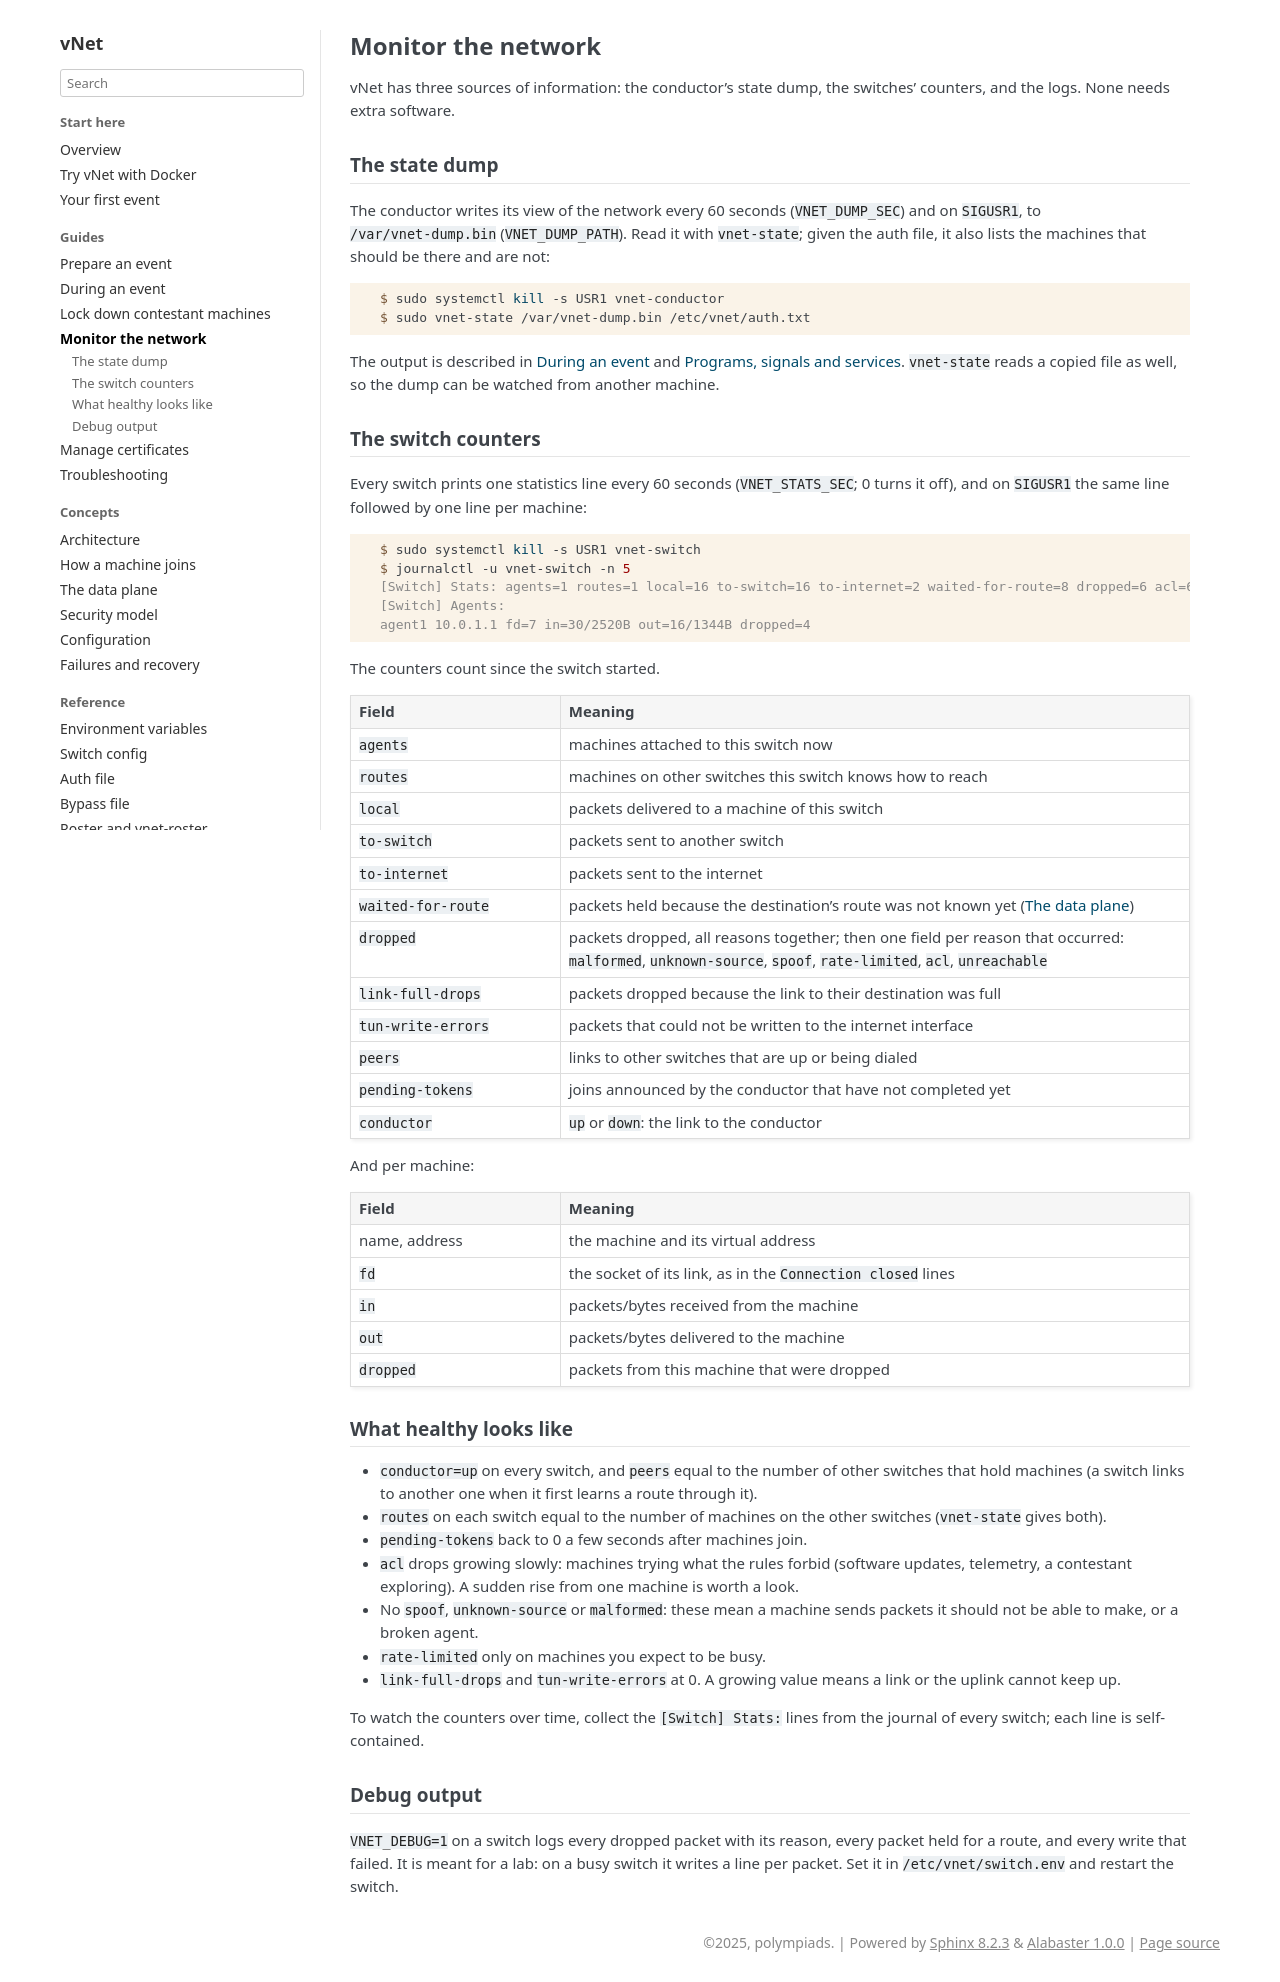

repository: polympiads/vNet · page: guides/monitoring.html · generator: sphinx

Monitor the network
===================

vNet has three sources of information: the conductor's state dump, the
switches' counters, and the logs. None needs extra software.

The state dump
--------------

The conductor writes its view of the network every 60 seconds
(``VNET_DUMP_SEC``) and on ``SIGUSR1``, to ``/var/vnet-dump.bin``
(``VNET_DUMP_PATH``). Read it with ``vnet-state``; given the auth file, it
also lists the machines that should be there and are not:

.. code-block:: console

   $ sudo systemctl kill -s USR1 vnet-conductor
   $ sudo vnet-state /var/vnet-dump.bin /etc/vnet/auth.txt

The output is described in :doc:`during-event` and
:doc:`../reference/commands`. ``vnet-state`` reads a copied file as well,
so the dump can be watched from another machine.

The switch counters
-------------------

Every switch prints one statistics line every 60 seconds
(``VNET_STATS_SEC``; 0 turns it off), and on ``SIGUSR1`` the same line
followed by one line per machine:

.. code-block:: console

   $ sudo systemctl kill -s USR1 vnet-switch
   $ journalctl -u vnet-switch -n 5
   [Switch] Stats: agents=1 routes=1 local=16 to-switch=16 to-internet=2 waited-for-route=8 dropped=6 acl=6 link-full-drops=0 tun-write-errors=0 peers=1 pending-tokens=0 conductor=up
   [Switch] Agents:
   agent1 10.0.1.1 fd=7 in=30/2520B out=16/1344B dropped=4

The counters count since the switch started.

.. list-table::
   :header-rows: 1
   :widths: 25 75

   * - Field
     - Meaning
   * - ``agents``
     - machines attached to this switch now
   * - ``routes``
     - machines on other switches this switch knows how to reach
   * - ``local``
     - packets delivered to a machine of this switch
   * - ``to-switch``
     - packets sent to another switch
   * - ``to-internet``
     - packets sent to the internet
   * - ``waited-for-route``
     - packets held because the destination's route was not known yet
       (:doc:`../concepts/data-plane`)
   * - ``dropped``
     - packets dropped, all reasons together; then one field per reason
       that occurred: ``malformed``, ``unknown-source``, ``spoof``,
       ``rate-limited``, ``acl``, ``unreachable``
   * - ``link-full-drops``
     - packets dropped because the link to their destination was full
   * - ``tun-write-errors``
     - packets that could not be written to the internet interface
   * - ``peers``
     - links to other switches that are up or being dialed
   * - ``pending-tokens``
     - joins announced by the conductor that have not completed yet
   * - ``conductor``
     - ``up`` or ``down``: the link to the conductor

And per machine:

.. list-table::
   :header-rows: 1
   :widths: 25 75

   * - Field
     - Meaning
   * - name, address
     - the machine and its virtual address
   * - ``fd``
     - the socket of its link, as in the ``Connection closed`` lines
   * - ``in``
     - packets/bytes received from the machine
   * - ``out``
     - packets/bytes delivered to the machine
   * - ``dropped``
     - packets from this machine that were dropped

What healthy looks like
-----------------------

* ``conductor=up`` on every switch, and ``peers`` equal to the number of
  other switches that hold machines (a switch links to another one when
  it first learns a route through it).
* ``routes`` on each switch equal to the number of machines on the other
  switches (``vnet-state`` gives both).
* ``pending-tokens`` back to 0 a few seconds after machines join.
* ``acl`` drops growing slowly: machines trying what the rules forbid
  (software updates, telemetry, a contestant exploring). A sudden rise from
  one machine is worth a look.
* No ``spoof``, ``unknown-source`` or ``malformed``: these mean a machine
  sends packets it should not be able to make, or a broken agent.
* ``rate-limited`` only on machines you expect to be busy.
* ``link-full-drops`` and ``tun-write-errors`` at 0. A growing value means
  a link or the uplink cannot keep up.

To watch the counters over time, collect the ``[Switch] Stats:`` lines
from the journal of every switch; each line is self-contained.

Debug output
------------

``VNET_DEBUG=1`` on a switch logs every dropped packet with its reason,
every packet held for a route, and every write that failed. It is meant
for a lab: on a busy switch it writes a line per packet. Set it in
``/etc/vnet/switch.env`` and restart the switch.
